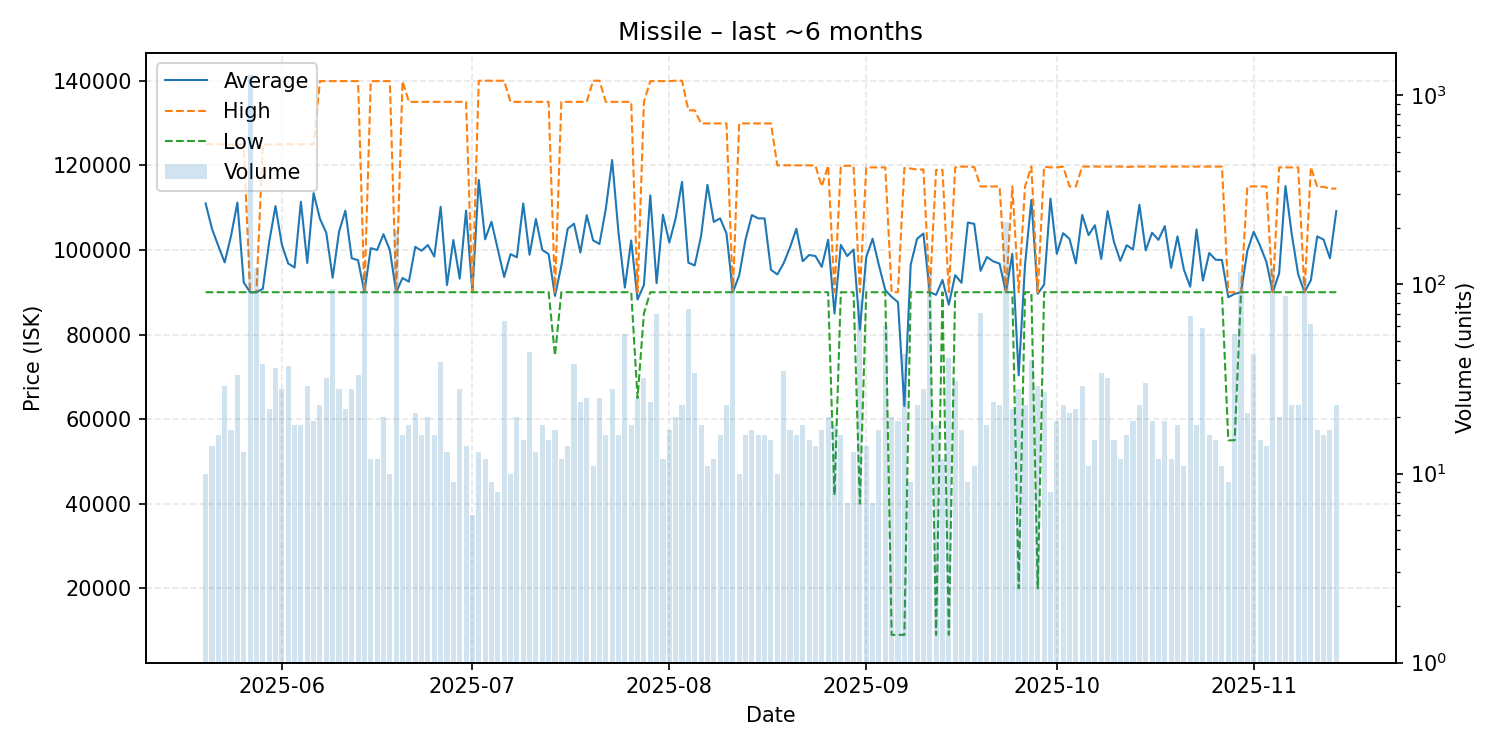

Source data for this figure (header and first rows):
date, average, highest, lowest, order_count, volume
2025-05-20, 111000, 125000, 90000, 10, 10
2025-05-21, 105000, 125000, 90000, 14, 14
2025-05-22, 100938, 125000, 90000, 15, 16
2025-05-23, 97055, 124900, 90000, 20, 29
2025-05-24, 103306, 124900, 90000, 17, 17
2025-05-25, 111176, 124900, 90000, 24, 33
2025-05-26, 92308, 125000, 90000, 13, 13
2025-05-27, 90000, 90000, 90000, 23, 1281
2025-05-28, 90000, 90000, 90000, 23, 122
2025-05-29, 90787, 124950, 90000, 13, 38
2025-05-30, 101782, 124900, 90000, 22, 22
2025-05-31, 110367, 124900, 90000, 25, 36
2025-06-01, 101250, 125000, 90000, 28, 28
2025-06-02, 96795, 125000, 90000, 37, 37
2025-06-03, 95833, 125000, 90000, 18, 18
2025-06-04, 111389, 125000, 90000, 15, 18
2025-06-05, 96910, 125000, 90000, 27, 29
2025-06-06, 113411, 125000, 90000, 19, 19
2025-06-07, 107357, 139900, 90000, 23, 23
2025-06-08, 104034, 139900, 90000, 18, 32
2025-06-09, 93414, 139900, 90000, 24, 95
2025-06-10, 104257, 139900, 90000, 24, 28
2025-06-11, 109295, 139900, 90000, 22, 22
2025-06-12, 98032, 139900, 90000, 26, 28
2025-06-13, 97561, 139900, 90000, 21, 33
2025-06-14, 90000, 90000, 90000, 13, 112
2025-06-15, 100425, 139900, 90000, 12, 12
2025-06-16, 99976, 139900, 90000, 12, 12
2025-06-17, 103720, 139900, 90000, 20, 20
2025-06-18, 99980, 139900, 90000, 10, 10
2025-06-19, 90000, 90000, 90000, 16, 194
2025-06-20, 93356, 139900, 90000, 13, 16
2025-06-21, 92500, 135000, 90000, 17, 18
2025-06-22, 100714, 135000, 90000, 21, 21
2025-06-23, 99812, 135000, 90000, 16, 16
2025-06-24, 101150, 135000, 90000, 20, 20
2025-06-25, 98438, 135000, 90000, 15, 16
2025-06-26, 110179, 135000, 90000, 19, 39
2025-06-27, 91692, 135000, 90000, 13, 13
2025-06-28, 102333, 135000, 90000, 9, 9
2025-06-29, 93214, 135000, 90000, 17, 28
2025-06-30, 109286, 135000, 90000, 14, 14
2025-07-01, 90000, 90000, 90000, 6, 6
2025-07-02, 116538, 140000, 90000, 13, 13
2025-07-03, 102500, 140000, 90000, 12, 12
2025-07-04, 106667, 140000, 90000, 9, 9
2025-07-05, 100154, 140000, 90000, 8, 8
2025-07-06, 93613, 140000, 90000, 15, 64
2025-07-07, 99000, 135000, 90000, 10, 10
2025-07-08, 98250, 135000, 90000, 17, 20
2025-07-09, 110980, 135000, 90000, 15, 15
2025-07-10, 98864, 135000, 90000, 25, 44
2025-07-11, 107308, 135000, 90000, 13, 13
2025-07-12, 100000, 135000, 90000, 18, 18
2025-07-13, 99000, 135000, 90000, 15, 15
2025-07-14, 89118, 90000, 75000, 17, 17
2025-07-15, 96251, 135000, 90000, 12, 12
2025-07-16, 105000, 135000, 90000, 14, 14
2025-07-17, 106184, 135000, 90000, 18, 38
2025-07-18, 99375, 135000, 90000, 13, 24
... 119 more rows
